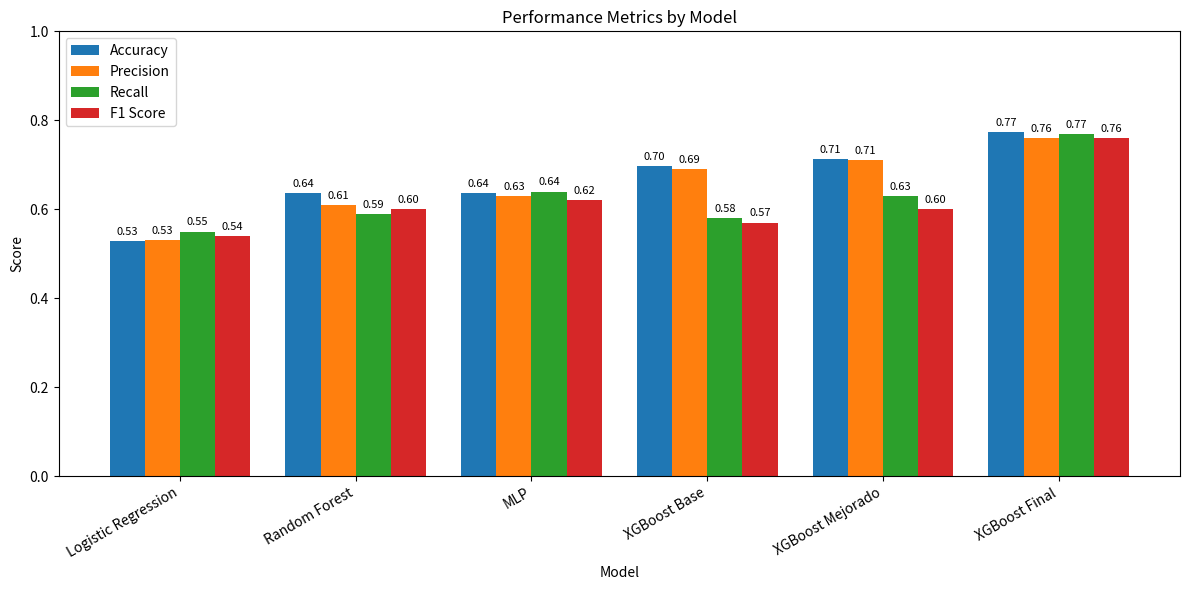

Here is the Python script that generated this plot:
import pandas as pd
import matplotlib.pyplot as plt
import numpy as np

# Diccionario con los resultados reales
resultados_modelos = {
    "Modelo": ["Logistic Regression", "Random Forest", "MLP", "XGBoost Base", "XGBoost Mejorado",  "XGBoost Final"],
    "Accuracy": [0.5278, 0.6364, 0.6364, 0.6980, 0.7122, 0.7727],
    "Precision": [0.53, 0.61, 0.63, 0.69, 0.71, 0.76],
    "Recall": [0.55, 0.59, 0.64, 0.58, 0.63, 0.77],
    "F1 Score": [0.54, 0.60, 0.62, 0.57, 0.60, 0.76]
}

# Crear DataFrame
df = pd.DataFrame(resultados_modelos)

# Configuración del gráfico
etiquetas = df["Modelo"]
x = np.arange(len(etiquetas))  # posiciones X
ancho = 0.2  # ancho de cada barra

fig, ax = plt.subplots(figsize=(12, 6))

# Crear barras para cada métrica
b1 = ax.bar(x - 1.5*ancho, df["Accuracy"], width=ancho, label="Accuracy")
b2 = ax.bar(x - 0.5*ancho, df["Precision"], width=ancho, label="Precision")
b3 = ax.bar(x + 0.5*ancho, df["Recall"], width=ancho, label="Recall")
b4 = ax.bar(x + 1.5*ancho, df["F1 Score"], width=ancho, label="F1 Score")

# Etiquetas en cada barra
def agregar_etiquetas(barras):
    for barra in barras:
        height = barra.get_height()
        ax.annotate(f'{height:.2f}',
                    xy=(barra.get_x() + barra.get_width() / 2, height),
                    xytext=(0, 3),
                    textcoords="offset points",
                    ha='center', va='bottom', fontsize=8)

for barras in [b1, b2, b3, b4]:
    agregar_etiquetas(barras)

# Título y ejes
ax.set_title("Performance Metrics by Model")
ax.set_xlabel("Model")
ax.set_ylabel("Score")
ax.set_xticks(x)
ax.set_xticklabels(etiquetas, rotation=30, ha='right')
ax.set_ylim(0, 1)
ax.legend()
plt.tight_layout()
plt.show()
